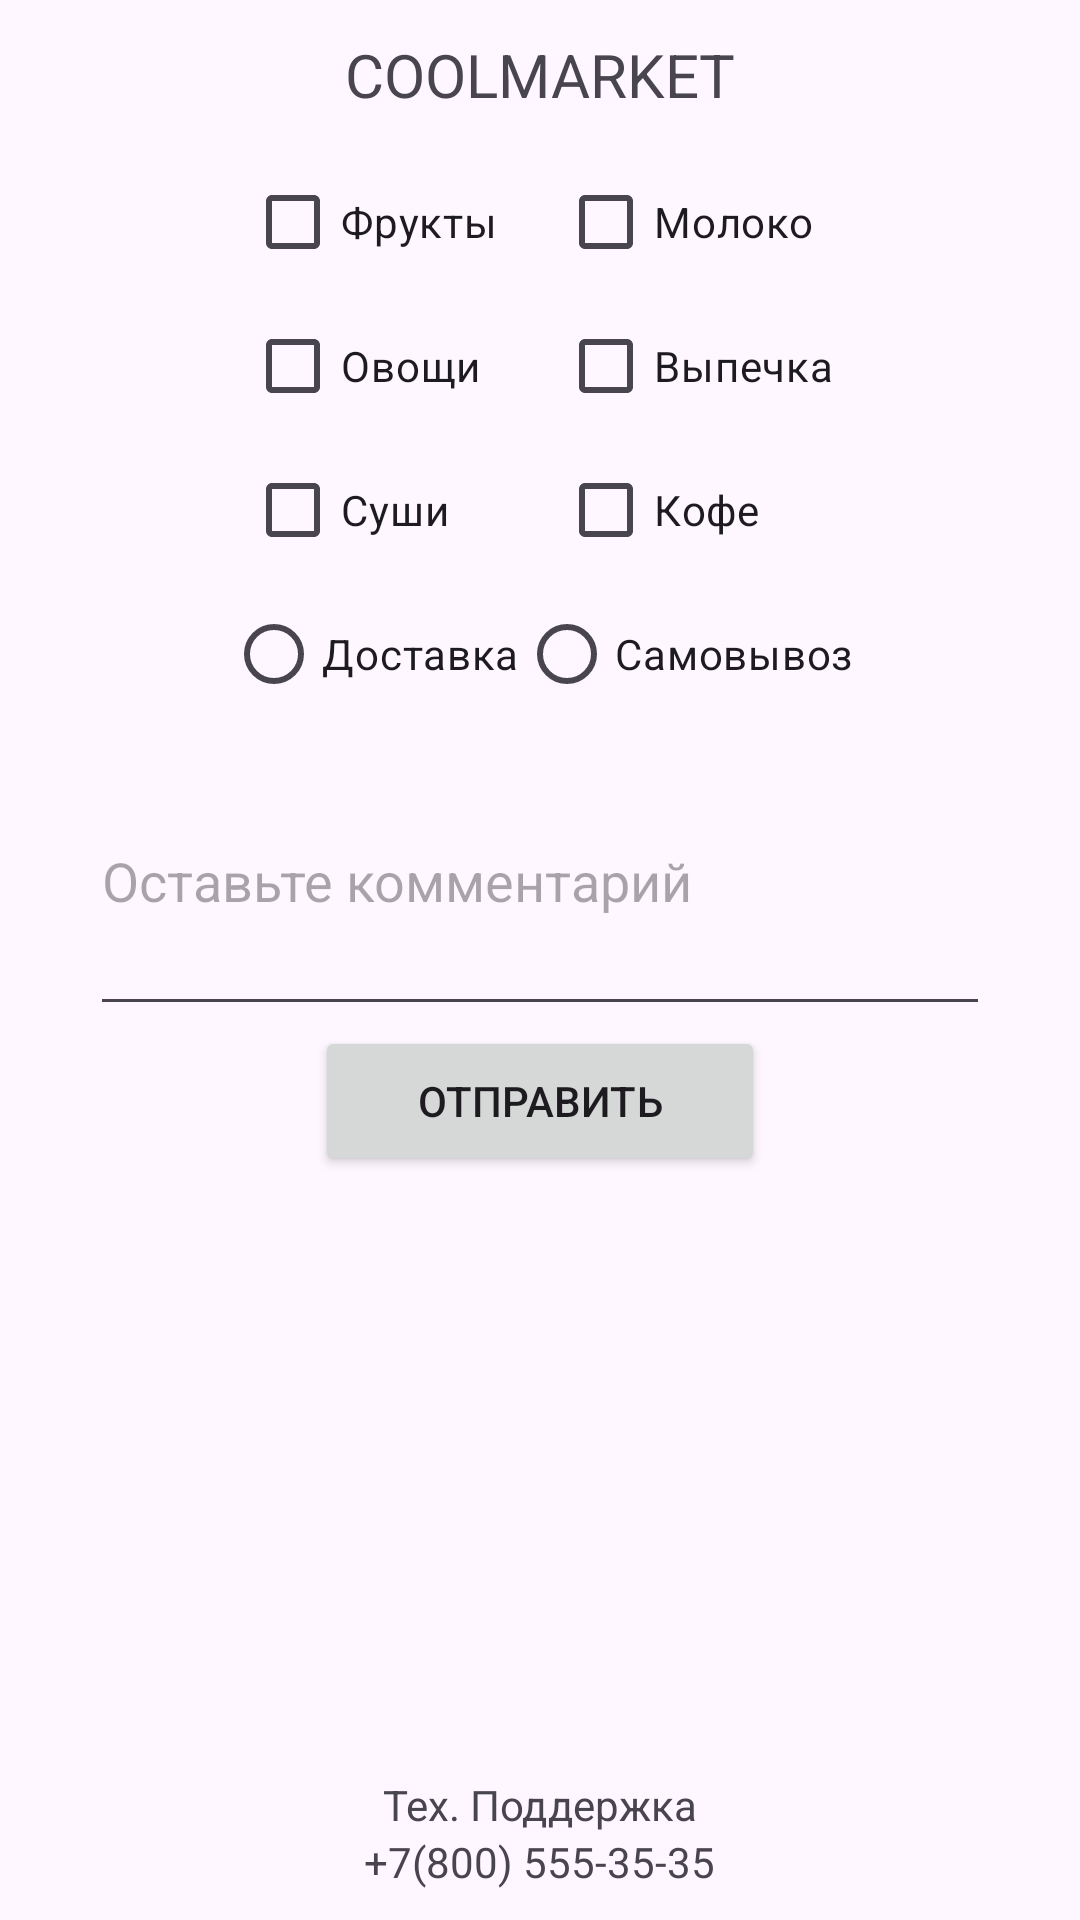

Layout XML and referenced resources for this Android screen:
<!-- AndroidManifest.xml: application theme Theme.ContextSave -->
<!-- res/layout/cool_market.xml -->
<?xml version="1.0" encoding="utf-8"?>
<LinearLayout xmlns:android="http://schemas.android.com/apk/res/android"
    android:orientation="vertical"
    android:layout_width="match_parent"
    android:layout_height="match_parent">

    <LinearLayout
        android:layout_width="match_parent"
        android:layout_height="wrap_content"
        android:gravity="center">
        <TextView
            android:layout_width="150dp"
            android:layout_height="50dp"
            android:gravity="center"
            android:text="COOLMARKET"
            android:textSize="20dp">

        </TextView>
    </LinearLayout>

    <LinearLayout
        android:layout_width="match_parent"
        android:layout_height="wrap_content"
        android:gravity="center"
        android:orientation="horizontal">
        <LinearLayout
            android:id="@+id/LL1"
            android:layout_width="wrap_content"
            android:layout_height="wrap_content"
            android:orientation="vertical"
            android:layout_marginHorizontal="10dp">
            <CheckBox
                android:id="@+id/CH1"
                android:layout_width="wrap_content"
                android:layout_height="wrap_content"
                android:text="Фрукты">
            </CheckBox>
            <CheckBox
                android:id="@+id/CH2"
                android:layout_width="wrap_content"
                android:layout_height="wrap_content"
                android:text="Овощи">
            </CheckBox>
            <CheckBox
                android:id="@+id/CH3"
                android:layout_width="wrap_content"
                android:layout_height="wrap_content"
                android:text="Суши">
            </CheckBox>
        </LinearLayout>
        <LinearLayout
            android:id="@+id/LL2"
            android:layout_width="wrap_content"
            android:layout_height="wrap_content"
            android:orientation="vertical"
            android:layout_marginHorizontal="10dp">
            <CheckBox
                android:id="@+id/CH4"
                android:layout_width="wrap_content"
                android:layout_height="wrap_content"
                android:text="Молоко">
            </CheckBox>
            <CheckBox
                android:id="@+id/CH5"
                android:layout_width="wrap_content"
                android:layout_height="wrap_content"
                android:text="Выпечка">
            </CheckBox>
            <CheckBox
                android:id="@+id/CH6"
                android:layout_width="wrap_content"
                android:layout_height="wrap_content"
                android:text="Кофе">
            </CheckBox>
        </LinearLayout>

    </LinearLayout>
    <LinearLayout
        android:layout_width="match_parent"
        android:layout_height="wrap_content"
        android:gravity="center">
        <RadioGroup
            android:id="@+id/RG"
            android:layout_width="wrap_content"
            android:layout_height="wrap_content"
            android:orientation="horizontal">
            <RadioButton
                android:id="@+id/RB1"
                android:layout_width="wrap_content"
                android:layout_height="wrap_content"
                android:text="Доставка">

            </RadioButton>
            <RadioButton
                android:id="@+id/RB2"
                android:layout_width="wrap_content"
                android:layout_height="wrap_content"
                android:text="Самовывоз">

            </RadioButton>
        </RadioGroup>
    </LinearLayout>

    <LinearLayout
        android:layout_width="match_parent"
        android:layout_height="wrap_content"
        android:gravity="center">
        <EditText
            android:id="@+id/ETcm"
            android:layout_width="300dp"
            android:layout_height="100dp"
            android:hint="Оставьте комментарий"></EditText>
    </LinearLayout>

    <LinearLayout
        android:layout_width="match_parent"
        android:layout_height="wrap_content"
        android:gravity="center">
        <Button
            android:id="@+id/send"
            android:layout_width="150dp"
            android:layout_height="50dp"
            android:text="Отправить"></Button>
    </LinearLayout>

    <LinearLayout
        android:layout_width="match_parent"
        android:layout_height="match_parent"
        android:orientation="vertical"
        android:gravity="center|bottom"
        android:padding="10dp">
        <TextView
            android:layout_width="wrap_content"
            android:layout_height="wrap_content"
            android:text="Тех. Поддержка">

        </TextView>
        <TextView
            android:id="@+id/phone"
            android:layout_width="wrap_content"
            android:layout_height="wrap_content"
            android:text="+7(800) 555-35-35">

        </TextView>
    </LinearLayout>

</LinearLayout>
<!-- resources referenced by this layout -->
<resources>
  <style name="Theme.ContextSave" parent="Base.Theme.ContextSave" />
  <style name="Base.Theme.ContextSave" parent="Theme.Material3.DayNight.NoActionBar">
          
          
      </style>
</resources>
